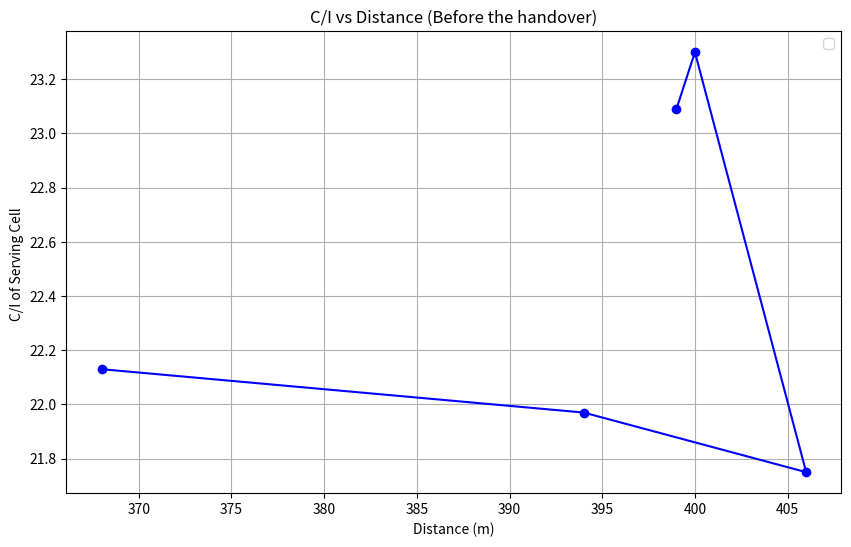

Reproduce this figure in Python.
import numpy as np
import matplotlib.pyplot as plt

# Given RSSI threshold
rssi_threshold = -40

# Hypothetical Data
rssi = [
   22.13,
21.97,
21.75,
23.30 ,
23.09


]
distance = [
 368,
394,
406,
400,
399

]


print(len(rssi))
print(len(distance))
# Plotting
plt.figure(figsize=(10, 6))
plt.plot(distance, rssi, marker='o', linestyle='-', color='b')
plt.title('C/I vs Distance (Before the handover)')
plt.xlabel('Distance (m)')
plt.ylabel('C/I of Serving Cell ')
plt.grid(True)
# plt.axhline(y=rssi_threshold, color='r', linestyle='--', label='')
plt.legend()
plt.show()
